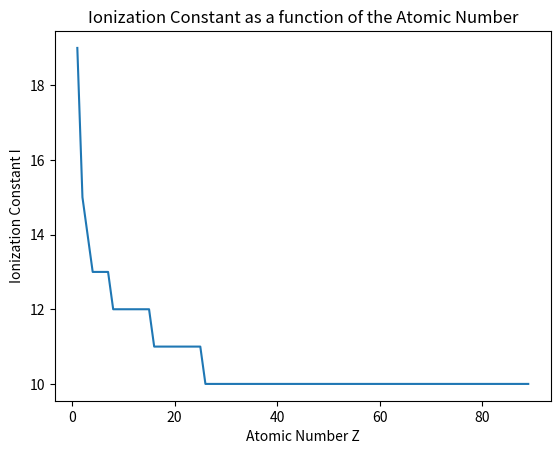

This figure's Python source:
""" [redacted] """

class IonizationConstantFormula():
    """This class compute the ionization constant from a fitted formula
    depending on the atomic mass. See 'Particle et Noyaux' for more
    details.
    """

    def __init__(self) -> None:

        return None

    @staticmethod
    def calc_ionization_constant(atomic_number):
        if (atomic_number < 13):

            return 12 + (7/atomic_number)
        else:

            return 9.76 + (58.8 * atomic_number**(-1.19))



if __name__ == "__main__":
    """This code snippet shows the usage of the class.
    """

    import matplotlib.pyplot as plt
    import numpy as np

    Zs = np.arange(89) + 1
    Is = np.zeros_like(Zs)
    for i in range(len(Is)):
        Is[i] = IonizationConstantFormula.calc_ionization_constant(Zs[i])

    fig, ax1 = plt.subplots()

    ax1.plot(Zs, Is)
    plt.title("Ionization Constant as a function of the Atomic Number")
    ax1.set_xlabel('Atomic Number Z')
    ax1.set_ylabel('Ionization Constant I')

    plt.show()
